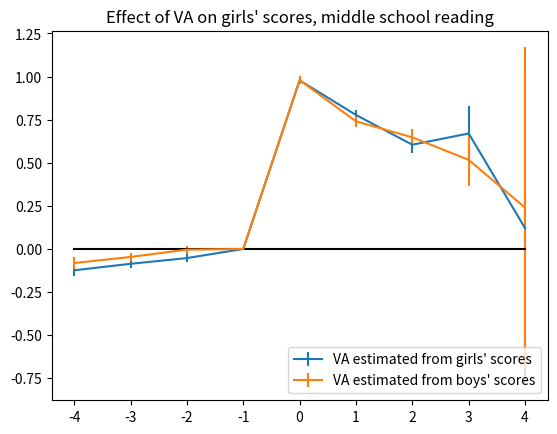

Write Python code to recreate this figure.
import numpy as np
import matplotlib.pyplot as plt

x = range(-4, 5)
xaxis = np.zeros(9)

def ci(aList):
    return [1.96*elt for elt in aList]

# elementary reading
female_on_female_beta_00 = [.00205404, .03846002, .09621856, 2.448e-16, 1.0083445, .40595879, .32331565, .25307384, .32077532]
female_on_female_se_00 = [.05966902, .0232847, .01143767, 0, .00814942, .00930746, .01024462, .01172091, .01691363]

male_on_female_beta_00 = [.04235613, -.01531709, .14078895, 1.006e-15, 1.0660366, .42312205, .32099026, .26707598, .36431408]
male_on_female_se_00 = [.06253506, .02472323, .01223259, 0, .00888978, .01015259, .01118517, .01278775, .01887035]

#elementary math (expect only small difference)
female_on_female_beta_01 = [.0413944, -.03120017, .0093687, -2.820e-16, 1.0780268, .42473587, .27228376, .21031136, .18418724]
female_on_female_se_01 = [.0404613, .01574322, .0075976, 0, .00508702, .00582521, .00643519, .00745525, .01081027]

male_on_female_beta_01 = [.09199758, -.05291108, .00803668, 3.328e-16, 1.0317622, .4099984, .26310724, .20856692, .18514955]
male_on_female_se_01 = [.03962109, .01529762, .00740926, 0, .00496452, .00567977, .00626864, .00725128, .01053644]

# middle reading (expect big effect)
# everything is crazy
female_on_female_beta_10 = [.02868972, .0910527, .08433868, 9.877e-16, .68208024, .70912946, .65510598, .41908727, -.8933489]
female_on_female_se_10 = [.02784017, .02168707, .02000949, 0, .01988286, .02716638, .04036149, .12066046, .50804053]

male_on_female_beta_10 = [.03998061, .01823437, .03870599, 1.446e-15, .77082486, .81847203, .87317131, .64896154, -.68367893]
male_on_female_se_10 = [.03373334, .02631144, .02420355, 0, .02402483, .03275792, .04813445, .13703116, .60781065]

# middle math
# don't find anything
female_on_female_beta_11 = [-.12379751, -.08622829, -.05297351, 1.348e-16, .97789483, .77738919, .60465997, .66984761, .12048069]
female_on_female_se_11 = [.0164246, .01268047, .01145594, 0, .01104553, .0153443, .02421431, .08204941, .45961139]

male_on_female_beta_11 = [-.08152404, -.0465499, -.00394235, -1.799e-16, .97933428, .7402372, .64746215, .51673339, .23987127]
male_on_female_se_11 = [.0165685, .01281584, .01155327, 0, .01107703, .01535734, .02387659, .07824616, .47388476]

plt.figure()
plt.title('Effect of VA on girls\' scores, middle school reading')
plt.errorbar(x, female_on_female_beta_11, yerr = ci(female_on_female_se_11), label = 'VA estimated from girls\' scores')
plt.errorbar(x, male_on_female_beta_11, yerr = ci(male_on_female_se_11), label = 'VA estimated from boys\' scores')
# x axis
plt.plot(x, np.zeros(len(x)), 'k')
plt.legend(loc=4)
plt.show()


#same = [-.13336531, -.05590078, .00988495, -3.685e-16, 1.0186062, .43678843, .29007515, .20392762, .2148752]
#other = [-.14026921, -.05579257, .01170434, 9.509e-17, .98109208, .41481424, .26967133, .2002731, .17555235]

#male_on_male_beta = [-0.1101688, -0.0431512, 0.0160163, 0, 0.9965238, 0.41284384, 0.26364097, 0.19194909, 0.17538434]
#male_on_male_se = [0.0135311,0.0086668,0.0055784,0, 0.0041598, 0.00489657, 0.00446279, 0.00652552, 0.0093883]

#female_on_male_beta = [-0.14086267, -0.05115036, 0.00487563, 0, 0.9835967, 0.39379423, 0.25410011, 0.1840348, 0.17715744]
#female_on_male_se = [0.01329267, 0.00862324, 0.00558034, 0, 0.00415486, 0.00489366, 0.00556929, 0.00654618, 0.00936961]

#difference_beta = [0.03069387, 0.00799916, 0.01114067, 0, 0.0129271, 0.01904961, 0.00954086, 0.00791429, -0.0017731]
#difference_se = [0.018968019, 0.0122259433, 0.0078904208, 0, 0.0058793535, 0.0069227383, 0.00713677, 0.0092430993, 0.0132638519]

#plt.figure()
#plt.errorbar(x, male_on_male_beta, yerr = male_on_male_se)
##plt.errorbar(x, male_on_male_beta, yerr = male_on_male_se)
##plt.errorbar(x, female_on_male_beta, yerr = female_on_male_se)
## plot x axis
#plt.errorbar(x, difference_beta, yerr = difference_se)
#plt.plot(x, same, label='Same gender')
#plt.plot(x, other, label= 'Other gender')
#plt.plot(x, xaxis)
#plt.title('Effect of teacher value-added on test scores over time')
#plt.legend()
#plt.show()



